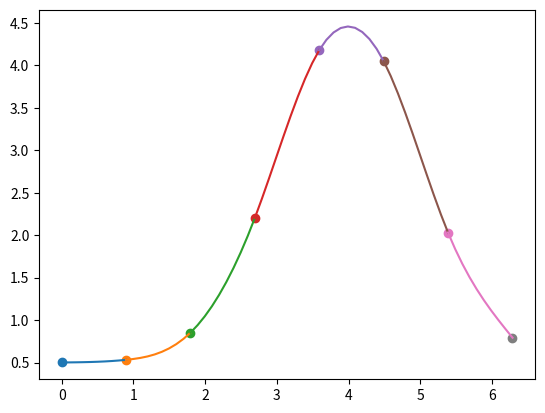

Here is the Python script that generated this plot:
import matplotlib.pyplot as plt
import numpy as np
import copy
import math
points=[]
error=[]
def spline(points):
    x = list(map(lambda p: float(p[0]), points))
    y = list(map(lambda p: float(p[1]), points))
    N = len(points) - 1
    h = {}
    l = {}
    delta = {}
    _lambda = {}
    c = {}
    c[0] = 0
    c[N] = 0
    d = {}
    b = {}
    r = []
    for i in range(1, N+1):
        h[i] = x[i] - x[i-1]
        l[i] = (y[i] - y[i-1]) / h[i]
    delta[1] = - h[2]/(2 * (h[1] + h[2]))
    _lambda[1] = 1.5 * (l[2] - l[1]) / (h[1] + h[2])
    for i in range(3, N+1):
        delta[i-1] = - h[i] / (2 *h[i-1] + 2 * h[i] + h[i-1] * delta[i-2])
        _lambda[i-1] = (3 * l[i] - 3 * l[i-1] - h[i-1] * _lambda[i-2]) / \
                       (2 * h[i-1] + 2 * h[i] + h[i-1] * delta[i-2])
    for i in range(N, 1, -1):
        c[i-1] = delta[i-1] * c[i] + _lambda[i-1]
        #array_c.insert(0,c[i-1])
    for i in range(1, N+1):
        d[i] = (c[i] - c[i-1]) / (3 * h[i])
        b[i] = l[i] + (2 * c[i] * h[i] + h[i] * c[i-1]) / 3
    return  b, c, d


#созданние масивов (для интерполяции)
n=8
N=list(range(1,n+1))
x=list(map(lambda i: 2*np.pi/(n-1)*(i-1), N))
y=list(map(lambda i: 4*math.exp(-0.5*(4-i)**2)+0.5, x))


#созданние масивов (для нахождения ошибки)
m=1000
M=list(range(1,m+1))
X=list(map(lambda i: 2*np.pi/(m-1)*(i-1), M))
Y=list(map(lambda i: 4*math.exp(-0.5*(4-i)**2)+0.5, X))



#для работы с графиками
fig = plt.figure()
print (fig.axes)
print (type(fig))

for i in range(len(x)):
    plt.scatter(x[i],y[i])


#преобразование массивов
for i in range(len(x)):
    points.append([x[i],y[i]])

#вычисление коэфиициентов
b, c, d=spline(points)

N = len(points)

#вывод каждого сплайна по циклу
for i in range(1,N):
    xi_1=x[i-1]
    xi=x[i]

    ai=y[i]
    bi=b[i]
    ci=c[i]
    di=d[i]

    #T=np.arange(xi_1,xi+0.1,0.1)
    T=np.arange(xi_1,xi+0.1,0.1)
    T2 = copy.deepcopy(T)
    for l in range(len(T)):
        T2[l]=T2[l]-xi
    y1=ai+bi*T2+ci*T2**2+di*T2**3
    plt.plot(T, y1)

for i in range(1,N):
    xi_1=x[i-1]
    xi=x[i]

    ai=y[i]
    bi=b[i]
    ci=c[i]
    di=d[i]

    for j, xj in enumerate(X):
        #print(j, xj)
        if xj<=xi and xj>xi_1:
            t=xj-xi
            y1=ai+bi*t+ci*t**2+di*t**3
            e=Y[j]-y1
            error.append(e)

print(error)

#for i in range(len(X)):
#    plt.scatter(X[i],error[i])



plt.show()
